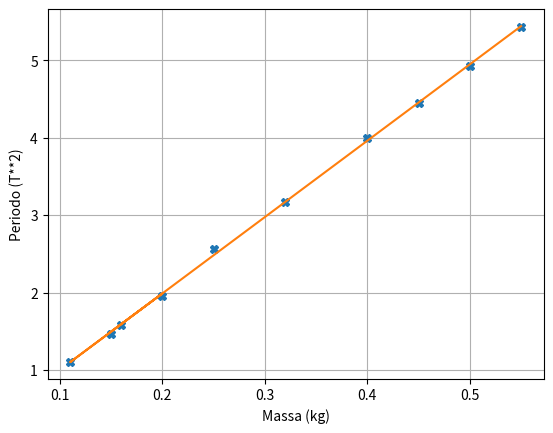

Reproduce this figure in Python.
# -*- coding: utf-8 -*-
"""
Created on Mon Apr  4 23:58:49 2022

@author: Alexandre
"""

import numpy as np
import matplotlib.pyplot as plt

M = np.array([0.15, 0.20, 0.16, 0.11, 0.25, 0.32, 0.40, 0.45, 0.50, 0.55])
T = np.array([1.21, 1.40, 1.26, 1.05, 1.60, 1.78, 2.00, 2.11, 2.22, 2.33])

x = M
y = T**2


##Regressao linear
N = len(x)

xy = x*y
sumxy = xy.sum()
sumx = x.sum()
sumy = y.sum()

xx = np.square(x)
sumxx = xx.sum()
yy = np.square(y)
sumyy = yy.sum()


m = (N*sumxy - sumx*sumy)/(N*sumxx - (sumx)**2)
b = (sumxx*sumy - sumx*sumxy)/(N*sumxx - (sumx)**2)
r_num = (N * sumxy - sumx * sumy)**2
r_den  = (N * sumxx - (sumx)**2) * (N * sumyy - (sumy)**2)
r2 = r_num/r_den

m_erro = np.abs(m) * np.sqrt(((1/r2) - 1) / (N - 2))
b_erro = m_erro * np.sqrt(sumxx/N)


plt.plot(x, y, "X")
plt.plot(x, m*x+b, label="Reta Regressão T/M")


plt.xlabel("Massa (kg)")
plt.ylabel("Periodo (T**2)")
plt.grid()

print("m +/- m_erro = {:0.8f} +/- {:0.8f}".format(m,m_erro))
print("b +/- b_erro = {:0.8f} +/- {:0.8f}".format(b,b_erro))
print("r2 = {:0.8f}".format(r2))

#d)Colocando a expressão dada ao quadrado temos que o declive da reta é 4Pi^2/K